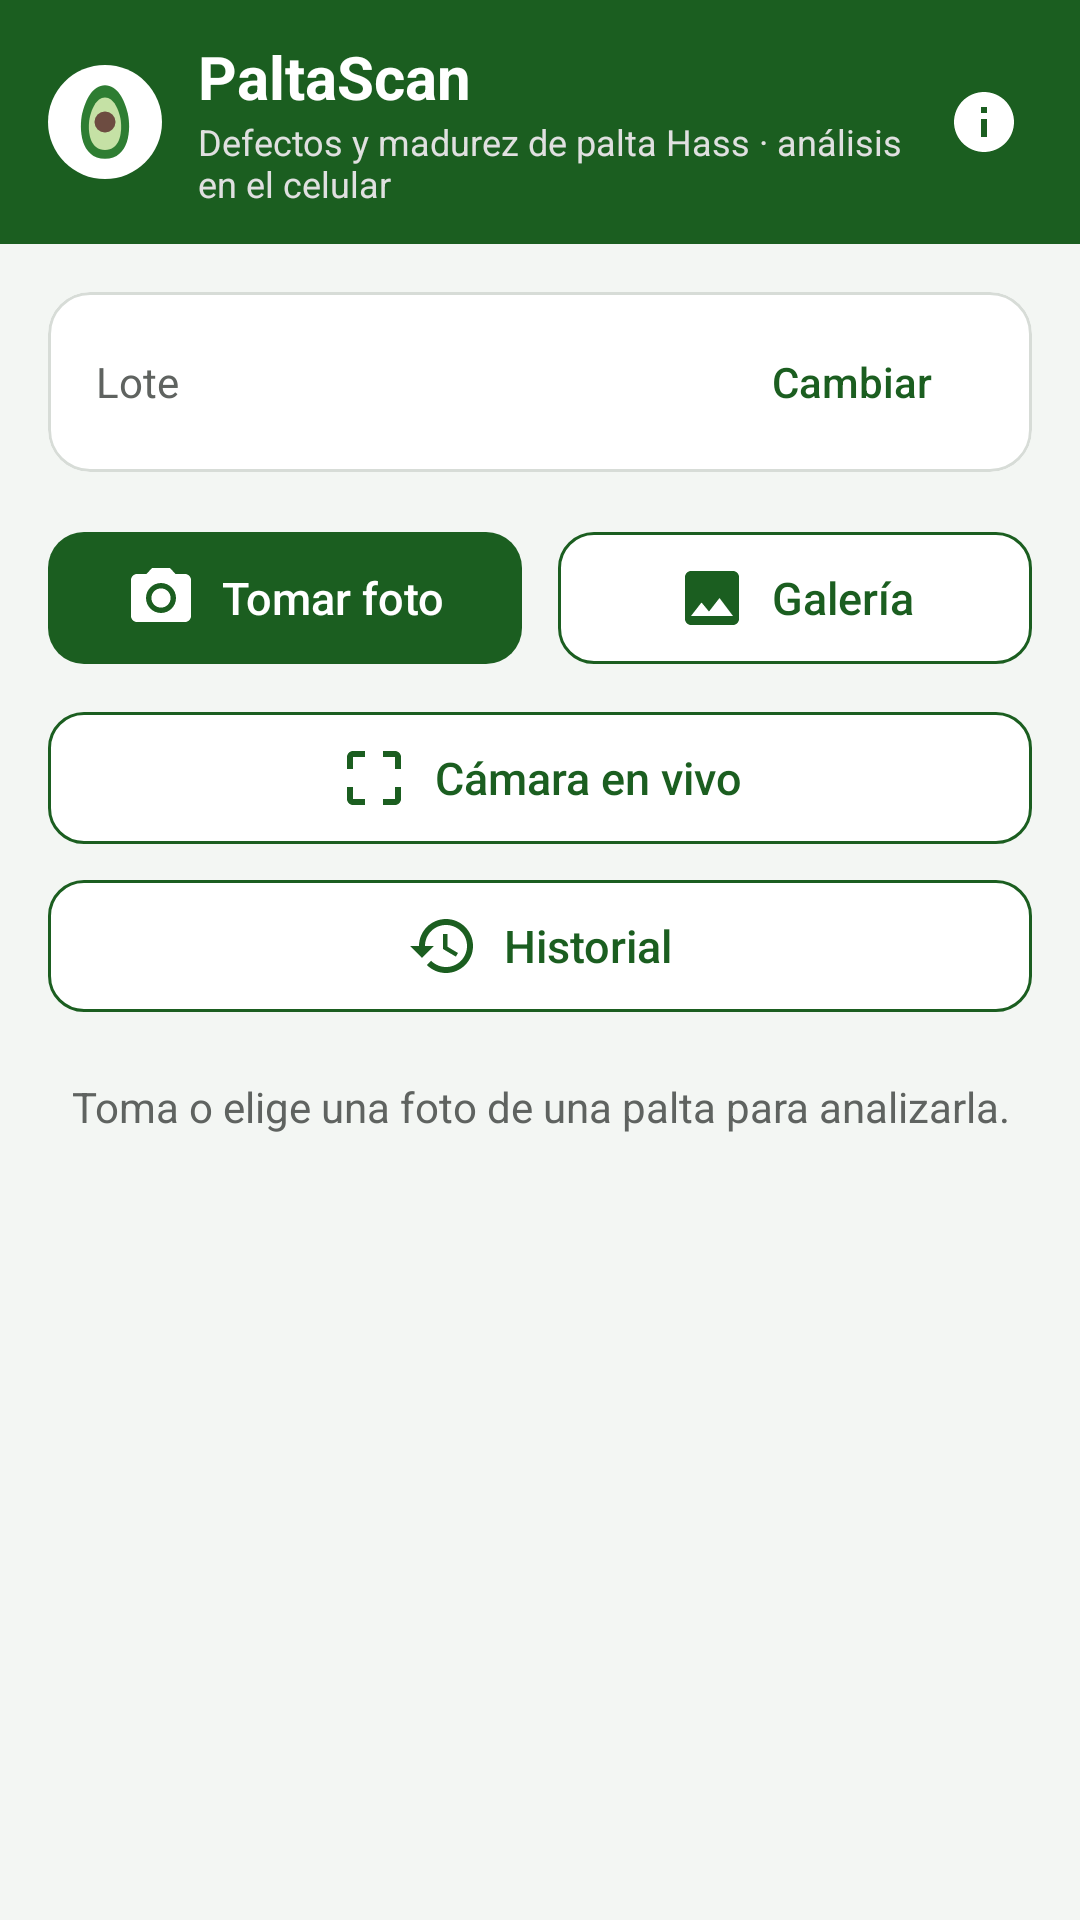

Here is an Android app screen rendered from its layout file. Give the layout XML and the strings, colors and styles it references.
<!-- AndroidManifest.xml: application theme Theme.PaltaScan -->
<!-- res/layout/activity_main.xml -->
<?xml version="1.0" encoding="utf-8"?>
<LinearLayout xmlns:android="http://schemas.android.com/apk/res/android"
    xmlns:app="http://schemas.android.com/apk/res-auto"
    android:layout_width="match_parent"
    android:layout_height="match_parent"
    android:background="@color/primario_oscuro"
    android:orientation="vertical">

    
    <LinearLayout
        style="@style/Barra"
        android:layout_width="match_parent"
        android:layout_height="wrap_content"
        android:gravity="center_vertical">

        <ImageView
            android:layout_width="38dp"
            android:layout_height="38dp"
            android:layout_marginEnd="12dp"
            android:background="@drawable/fondo_circulo"
            android:contentDescription="@null"
            android:padding="5dp"
            android:src="@drawable/ic_palta" />

        <LinearLayout
            android:layout_width="0dp"
            android:layout_height="wrap_content"
            android:layout_weight="1"
            android:orientation="vertical">

            <TextView
                style="@style/TituloBarra"
                android:layout_width="wrap_content"
                android:layout_height="wrap_content"
                android:text="@string/app_name" />

            <TextView
                android:id="@+id/textoEstado"
                android:layout_width="wrap_content"
                android:layout_height="wrap_content"
                android:text="@string/subtitulo"
                android:textColor="#E0E0E0"
                android:textSize="12sp" />
        </LinearLayout>

        <ImageButton
            android:id="@+id/botonAyuda"
            android:layout_width="48dp"
            android:layout_height="48dp"
            android:background="?attr/selectableItemBackgroundBorderless"
            android:contentDescription="@string/info_titulo"
            android:src="@drawable/ic_info"
            app:tint="#FFFFFF" />
    </LinearLayout>

<ScrollView
    android:id="@+id/desplazamiento"
    android:layout_width="match_parent"
    android:layout_height="0dp"
    android:layout_weight="1"
    android:background="@color/fondo_pantalla">

    <LinearLayout
        android:layout_width="match_parent"
        android:layout_height="wrap_content"
        android:orientation="vertical"
        android:padding="16dp">

        
        <com.google.android.material.card.MaterialCardView
            style="@style/Tarjeta"
            android:layout_width="match_parent"
            android:layout_height="wrap_content"
            app:contentPaddingBottom="6dp"
            app:contentPaddingTop="6dp">

            <LinearLayout
                android:layout_width="match_parent"
                android:layout_height="wrap_content"
                android:orientation="vertical">

                
                <LinearLayout
                    android:layout_width="match_parent"
                    android:layout_height="wrap_content"
                    android:gravity="center_vertical">

                    <TextView
                        style="@style/Etiqueta"
                        android:layout_width="wrap_content"
                        android:layout_height="wrap_content"
                        android:text="@string/lote" />

                    <TextView
                        android:id="@+id/textoLote"
                        style="@style/Valor"
                        android:layout_width="0dp"
                        android:layout_height="wrap_content"
                        android:layout_marginStart="8dp"
                        android:layout_weight="1"
                        android:ellipsize="end"
                        android:singleLine="true"
                        android:textStyle="bold" />

                    <Button
                        android:id="@+id/botonLote"
                        style="@style/BotonTexto"
                        android:layout_width="wrap_content"
                        android:layout_height="wrap_content"
                        android:text="@string/cambiar_lote" />
                </LinearLayout>

                
                <LinearLayout
                    android:id="@+id/filaModelo"
                    android:layout_width="match_parent"
                    android:layout_height="wrap_content"
                    android:gravity="center_vertical"
                    android:visibility="gone">

                    <TextView
                        style="@style/Etiqueta"
                        android:layout_width="wrap_content"
                        android:layout_height="wrap_content"
                        android:text="@string/modelo" />

                    <TextView
                        android:id="@+id/textoModeloActual"
                        style="@style/Valor"
                        android:layout_width="0dp"
                        android:layout_height="wrap_content"
                        android:layout_marginStart="8dp"
                        android:layout_weight="1"
                        android:ellipsize="end"
                        android:singleLine="true"
                        android:textSize="14sp" />

                    <Button
                        android:id="@+id/botonModelo"
                        style="@style/BotonTexto"
                        android:layout_width="wrap_content"
                        android:layout_height="wrap_content"
                        android:text="@string/cambiar_lote" />
                </LinearLayout>

                
                <LinearLayout
                    android:id="@+id/filaProcesador"
                    android:layout_width="match_parent"
                    android:layout_height="wrap_content"
                    android:gravity="center_vertical"
                    android:visibility="gone">

                    <TextView
                        style="@style/Etiqueta"
                        android:layout_width="wrap_content"
                        android:layout_height="wrap_content"
                        android:text="@string/procesador" />

                    <TextView
                        android:id="@+id/textoProcesador"
                        style="@style/Valor"
                        android:layout_width="0dp"
                        android:layout_height="wrap_content"
                        android:layout_marginStart="8dp"
                        android:layout_weight="1"
                        android:singleLine="true"
                        android:textSize="14sp" />

                    <Button
                        android:id="@+id/botonProcesador"
                        style="@style/BotonTexto"
                        android:layout_width="wrap_content"
                        android:layout_height="wrap_content"
                        android:text="@string/cambiar_lote" />
                </LinearLayout>
            </LinearLayout>
        </com.google.android.material.card.MaterialCardView>

        
        <LinearLayout
            android:layout_width="match_parent"
            android:layout_height="wrap_content"
            android:layout_marginTop="14dp">

            <com.google.android.material.button.MaterialButton
                android:id="@+id/botonCamara"
                style="@style/Boton"
                android:layout_width="0dp"
                android:layout_height="wrap_content"
                android:layout_marginEnd="6dp"
                android:layout_weight="1"
                android:text="@string/tomar_foto"
                app:icon="@drawable/ic_camara" />

            <com.google.android.material.button.MaterialButton
                android:id="@+id/botonGaleria"
                style="@style/BotonBorde"
                android:layout_width="0dp"
                android:layout_height="wrap_content"
                android:layout_marginStart="6dp"
                android:layout_weight="1"
                android:text="@string/galeria"
                app:icon="@drawable/ic_galeria" />
        </LinearLayout>

        <com.google.android.material.button.MaterialButton
            android:id="@+id/botonVivo"
            style="@style/BotonBorde"
            android:layout_width="match_parent"
            android:layout_height="wrap_content"
            android:layout_marginTop="4dp"
            android:text="@string/camara_vivo"
            app:icon="@drawable/ic_encuadre" />

        <com.google.android.material.button.MaterialButton
            android:id="@+id/botonHistorial"
            style="@style/BotonBorde"
            android:layout_width="match_parent"
            android:layout_height="wrap_content"
            android:text="@string/ver_historial"
            app:icon="@drawable/ic_historial" />

        
        <LinearLayout
            android:id="@+id/panelProgreso"
            android:layout_width="match_parent"
            android:layout_height="wrap_content"
            android:layout_marginTop="16dp"
            android:gravity="center_vertical"
            android:visibility="gone">

            <ProgressBar
                android:layout_width="24dp"
                android:layout_height="24dp" />

            <TextView
                style="@style/Valor"
                android:layout_width="wrap_content"
                android:layout_height="wrap_content"
                android:layout_marginStart="10dp"
                android:text="@string/analizando" />
        </LinearLayout>

        <TextView
            android:id="@+id/textoMensaje"
            style="@style/Etiqueta"
            android:layout_width="match_parent"
            android:layout_height="wrap_content"
            android:layout_marginTop="16dp"
            android:gravity="center"
            android:text="@string/sin_resultado" />

        
        <com.google.android.material.card.MaterialCardView
            android:id="@+id/tarjetaResultado"
            style="@style/Tarjeta"
            android:layout_width="match_parent"
            android:layout_height="wrap_content"
            android:layout_marginTop="10dp"
            android:visibility="gone">

            <include
                android:id="@+id/resultado"
                layout="@layout/vista_resultado" />
        </com.google.android.material.card.MaterialCardView>
    </LinearLayout>
</ScrollView>
</LinearLayout>
<!-- res/layout/vista_resultado.xml (included above) -->
<?xml version="1.0" encoding="utf-8"?>
<LinearLayout xmlns:android="http://schemas.android.com/apk/res/android"
    xmlns:app="http://schemas.android.com/apk/res-auto"
    android:layout_width="match_parent"
    android:layout_height="wrap_content"
    android:orientation="vertical">

    <TextView
        android:id="@+id/textoAviso"
        android:layout_width="match_parent"
        android:layout_height="wrap_content"
        android:layout_marginBottom="8dp"
        android:drawablePadding="6dp"
        android:textColor="@color/aviso"
        android:textSize="14sp"
        android:visibility="gone" />

    <ImageView
        android:id="@+id/imagen"
        android:layout_width="match_parent"
        android:layout_height="260dp"
        android:background="@color/fondo_pantalla"
        android:contentDescription="@null"
        android:scaleType="fitCenter" />

    <com.google.android.material.switchmaterial.SwitchMaterial
        android:id="@+id/interruptorMarcas"
        android:layout_width="match_parent"
        android:layout_height="wrap_content"
        android:checked="true"
        android:text="@string/mostrar_marcas"
        android:textColor="@color/texto_suave" />

    <View
        android:layout_width="match_parent"
        android:layout_height="1dp"
        android:layout_marginVertical="8dp"
        android:background="@color/linea" />

    
    <TextView
        style="@style/Etiqueta"
        android:layout_width="wrap_content"
        android:layout_height="wrap_content"
        android:text="@string/categoria" />

    <TextView
        android:id="@+id/textoCategoria"
        style="@style/EtiquetaCategoria"
        android:layout_width="wrap_content"
        android:layout_height="wrap_content"
        android:layout_marginTop="6dp" />

    <TextView
        android:id="@+id/textoCategoriaExplicacion"
        style="@style/Explicacion"
        android:layout_width="match_parent"
        android:layout_height="wrap_content"
        android:layout_marginTop="6dp" />

    
    <LinearLayout
        android:layout_width="match_parent"
        android:layout_height="wrap_content"
        android:layout_marginTop="14dp">

        <LinearLayout
            android:layout_width="0dp"
            android:layout_height="wrap_content"
            android:layout_weight="1"
            android:orientation="vertical">

            <TextView
                style="@style/Etiqueta"
                android:layout_width="wrap_content"
                android:layout_height="wrap_content"
                android:text="@string/area_defecto" />

            <TextView
                android:id="@+id/textoRatio"
                android:layout_width="wrap_content"
                android:layout_height="wrap_content"
                android:textColor="@color/texto"
                android:textSize="22sp"
                android:textStyle="bold" />
        </LinearLayout>

        <LinearLayout
            android:layout_width="0dp"
            android:layout_height="wrap_content"
            android:layout_weight="1"
            android:orientation="vertical">

            <TextView
                style="@style/Etiqueta"
                android:layout_width="wrap_content"
                android:layout_height="wrap_content"
                android:text="@string/madurez" />

            <TextView
                android:id="@+id/textoNivelMadurez"
                android:layout_width="wrap_content"
                android:layout_height="wrap_content"
                android:textColor="@color/texto"
                android:textSize="22sp"
                android:textStyle="bold" />
        </LinearLayout>
    </LinearLayout>

    <TextView
        android:id="@+id/textoMadurez"
        style="@style/Valor"
        android:layout_width="match_parent"
        android:layout_height="wrap_content"
        android:layout_marginTop="10dp" />

    <TextView
        android:id="@+id/textoMadurezExplicacion"
        style="@style/Explicacion"
        android:layout_width="match_parent"
        android:layout_height="wrap_content"
        android:layout_marginTop="2dp" />

    <TextView
        android:id="@+id/textoTiempo"
        style="@style/Etiqueta"
        android:layout_width="wrap_content"
        android:layout_height="wrap_content"
        android:layout_marginTop="12dp"
        android:textSize="12sp" />

    <TextView
        android:id="@+id/textoModelo"
        style="@style/Etiqueta"
        android:layout_width="wrap_content"
        android:layout_height="wrap_content"
        android:textSize="12sp" />

    <Button
        android:id="@+id/botonComoSeClasifica"
        style="@style/BotonTexto"
        android:layout_width="wrap_content"
        android:layout_height="wrap_content"
        android:layout_marginStart="-8dp"
        android:layout_marginTop="4dp"
        android:text="@string/como_se_clasifica"
        app:icon="@drawable/ic_info"
        app:iconTint="@color/primario" />
</LinearLayout>
<!-- resources referenced by this layout -->
<resources>
  <color name="aviso">#B26A00</color>
  <color name="fondo_pantalla">#F3F6F3</color>
  <color name="linea">#D7DCD7</color>
  <color name="primario">#1B5E20</color>
  <color name="primario_oscuro">#103D14</color>
  <color name="texto">#1C1C1C</color>
  <color name="texto_suave">#5F6360</color>
  <!-- drawable fondo_circulo (drawable) -->
  <?xml version="1.0" encoding="utf-8"?>
  <shape xmlns:android="http://schemas.android.com/apk/res/android" android:shape="oval">
      <solid android:color="#FFFFFF" />
  </shape>
  <string name="analizando">Analizando…</string>
  <string name="app_name">PaltaScan</string>
  <string name="area_defecto">Área con defecto</string>
  <string name="camara_vivo">Cámara en vivo</string>
  <string name="cambiar_lote">Cambiar</string>
  <string name="categoria">Categoría OCDE</string>
  <string name="como_se_clasifica">¿Cómo se clasifica?</string>
  <string name="galeria">Galería</string>
  <string name="info_titulo">Cómo funciona</string>
  <string name="lote">Lote</string>
  <string name="madurez">Madurez</string>
  <string name="modelo">Modelo</string>
  <string name="mostrar_marcas">Mostrar defectos detectados</string>
  <string name="procesador">Procesador</string>
  <string name="sin_resultado">Toma o elige una foto de una palta para analizarla.</string>
  <string name="subtitulo">Defectos y madurez de palta Hass · análisis en el celular</string>
  <string name="tomar_foto">Tomar foto</string>
  <string name="ver_historial">Historial</string>
  <style name="Barra">
          <item name="android:background">@color/primario</item>
          <item name="android:paddingStart">16dp</item>
          <item name="android:paddingEnd">8dp</item>
          <item name="android:paddingTop">12dp</item>
          <item name="android:paddingBottom">12dp</item>
      </style>
  <style name="BotonTexto" parent="Widget.MaterialComponents.Button.TextButton">
          <item name="android:textColor">@color/primario</item>
          <item name="android:textAllCaps">false</item>
          <item name="android:letterSpacing">0</item>
      </style>
  <style name="Etiqueta">
          <item name="android:textColor">@color/texto_suave</item>
          <item name="android:textSize">14sp</item>
      </style>
  <style name="Explicacion">
          <item name="android:textColor">@color/texto_suave</item>
          <item name="android:textSize">13sp</item>
          <item name="android:lineSpacingExtra">2dp</item>
      </style>
  <style name="Tarjeta" parent="Widget.MaterialComponents.CardView">
          <item name="cardBackgroundColor">@color/fondo</item>
          <item name="cardCornerRadius">14dp</item>
          <item name="cardElevation">0dp</item>
          <item name="strokeColor">@color/linea</item>
          <item name="strokeWidth">1dp</item>
          <item name="contentPadding">16dp</item>
      </style>
  <style name="TituloBarra">
          <item name="android:textColor">#FFFFFF</item>
          <item name="android:textSize">20sp</item>
          <item name="android:textStyle">bold</item>
      </style>
  <style name="Valor">
          <item name="android:textColor">@color/texto</item>
          <item name="android:textSize">16sp</item>
      </style>
  <color name="fondo">#FFFFFF</color>
  <!-- drawable fondo_etiqueta (drawable) -->
  <?xml version="1.0" encoding="utf-8"?>
  <shape xmlns:android="http://schemas.android.com/apk/res/android" android:shape="rectangle">
      <solid android:color="#FFFFFF" />
      <corners android:radius="20dp" />
  </shape>
  <style name="Redondeado.Chico">
          <item name="cornerSize">10dp</item>
      </style>
  <style name="Redondeado">
          <item name="cornerFamily">rounded</item>
          <item name="cornerSize">12dp</item>
      </style>
</resources>
